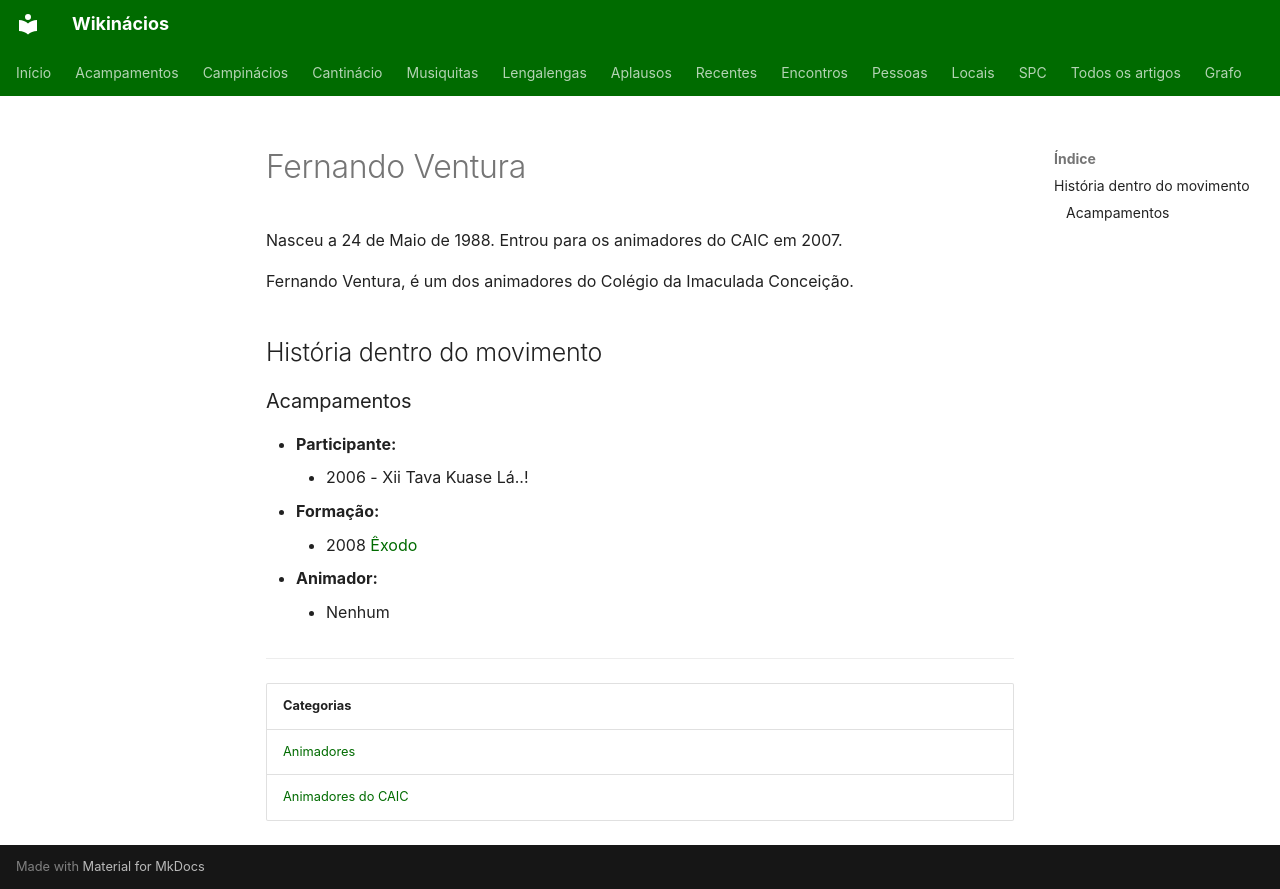

repository: neteinstein/Campinacios · page: Pessoas/F/Fernando Ventura.html · generator: mkdocs

# Fernando Ventura

Nasceu a 24 de Maio de 1988. Entrou para os animadores do CAIC em 2007.

Fernando Ventura, é um dos animadores do Colégio da Imaculada Conceição.

## História dentro do movimento

### Acampamentos

- **Participante:**
    - 2006 - Xii Tava Kuase Lá..!
- **Formação:**
    - 2008 [Êxodo](../../Acampamentos/2008/%C3%8Axodo.md)
- **Animador:**
    - Nenhum

---

| Categorias |
| --- |
| [Animadores](../../Categorias/Animadores.md) |
| [Animadores do CAIC](../../Categorias/Animadores%20do%20CAIC.md) |
